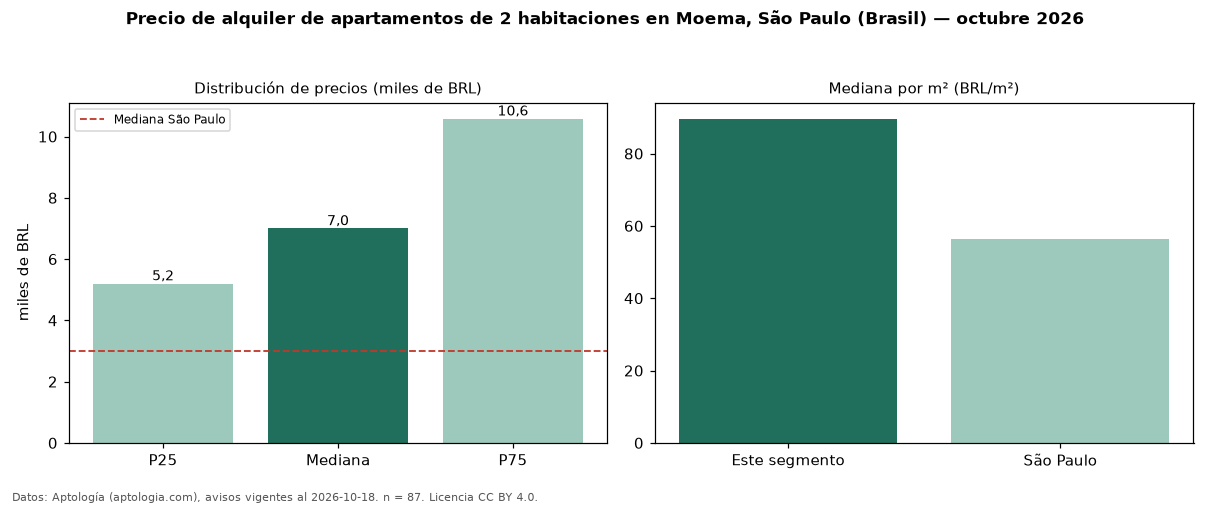

The file beside this chart, header and first rows:
seccion, metrica, valor, moneda, n
precio, p25, 5200, BRL, 87
precio, mediana, 7000, BRL, 87
precio, p75, 10580, BRL, 87
precio, minimo, 3100, BRL, 87
precio, maximo, 27000, BRL, 87
m2, mediana_precio_m2, 89.62, BRL, 85
m2, area_mediana_m2, 82.0, m2, 85
admin, mediana_admin_mes, 1515, BRL, 87
banos, mediana_banos, 2.0, , 
parqueadero, pct_con_parqueadero, 98.8, %, 82
habitaciones, 2, 7000, BRL, 87
ciudad, mediana_ciudad_referencia, 3000, BRL, 
ciudad, mediana_m2_ciudad, 56.33, BRL, 
fuente, fecha_datos, 2026-10-18, , 
fuente, atribucion, https://www.aptologia.com/br/aluguel/sao…, , 
fuente, licencia, CC BY 4.0, , 
